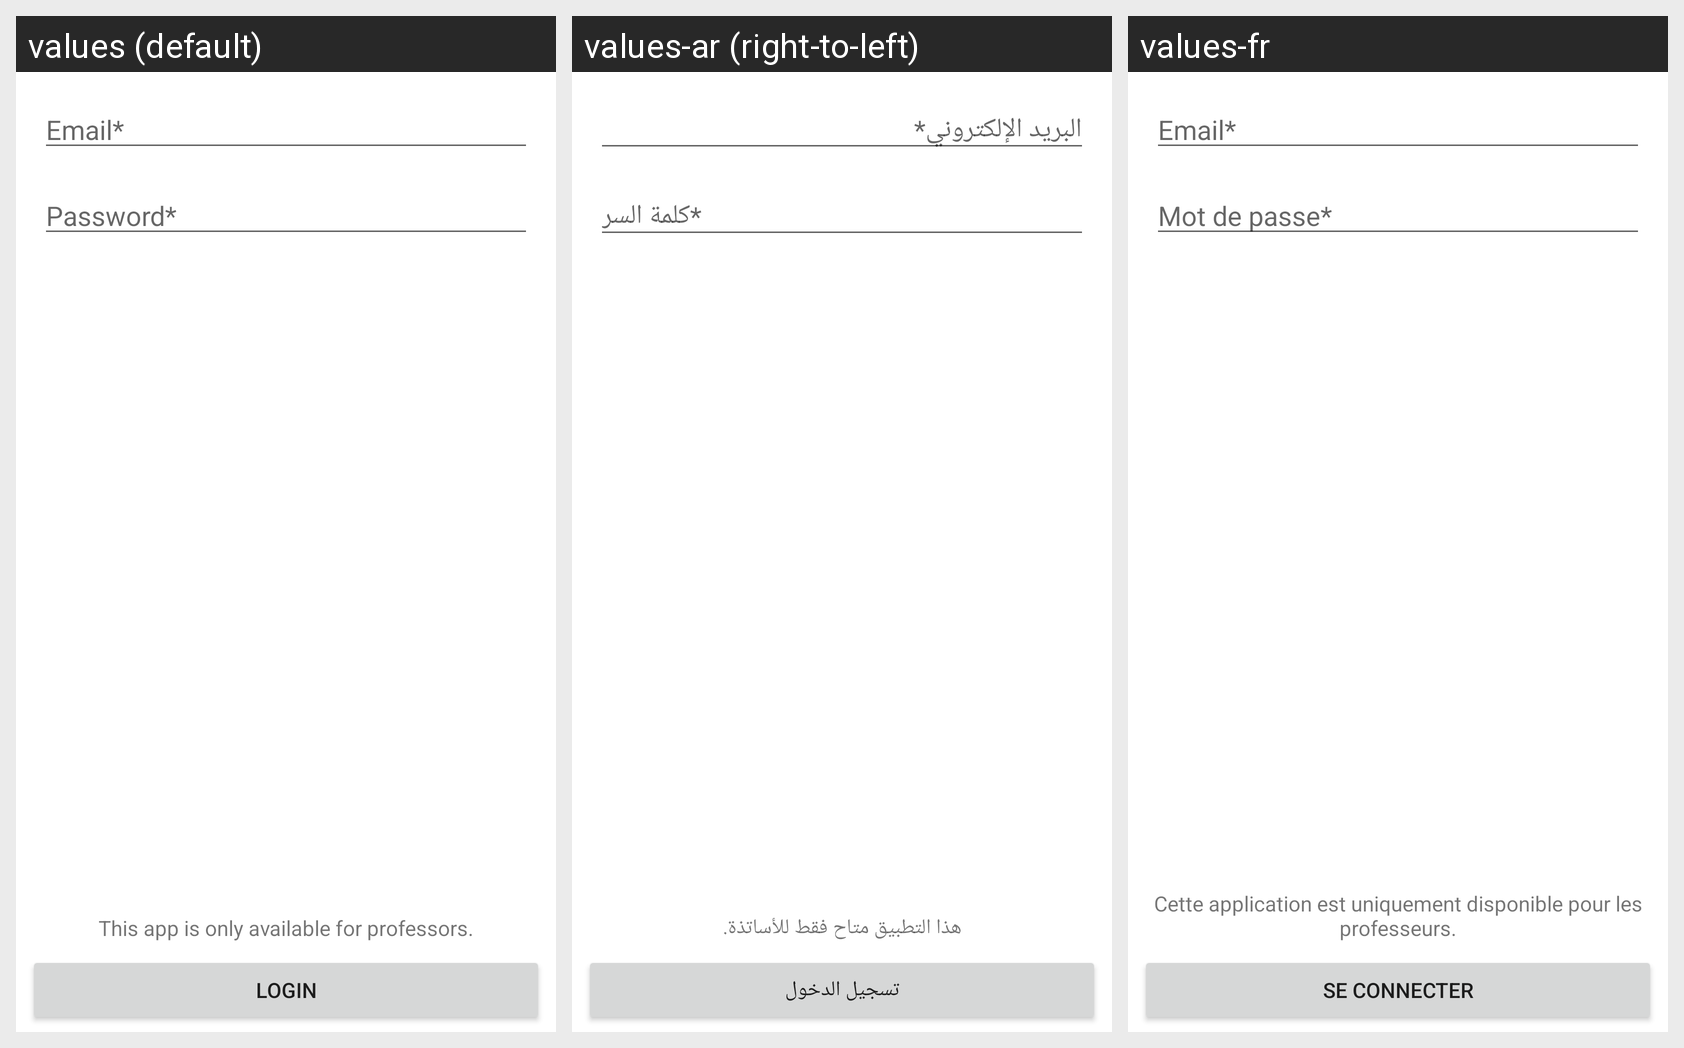

Locale-by-locale string values for the Android screen shown in this grid:
Android screen res/layout/activity_login.xml rendered under 3 locales, left to right: values (default), values-ar (right-to-left), values-fr. Device: Nexus 5 (rendered at 1080×1920; each locale shown at half size, 540×960, under a caption strip naming it); theme Theme.TheDigitalRegister.
Strings drawn on this screen, with the default value and each locale's value (text and hints the layout hard-codes appear in the picture but are not listed):

email
  values: Email*
  values-ar: البريد الإلكتروني*
  values-fr: Email*

password
  values: Password*
  values-ar: كلمة السر*
  values-fr: Mot de passe*

please_wait
  values: Please wait…
  values-ar: يرجى الانتظار…
  values-fr: Veuillez patienter…

app_availability
  values: This app is only available for professors.
  values-ar: هذا التطبيق متاح فقط للأساتذة.
  values-fr: Cette application est uniquement disponible pour les professeurs.

login
  values: Login
  values-ar: تسجيل الدخول
  values-fr: Se connecter
